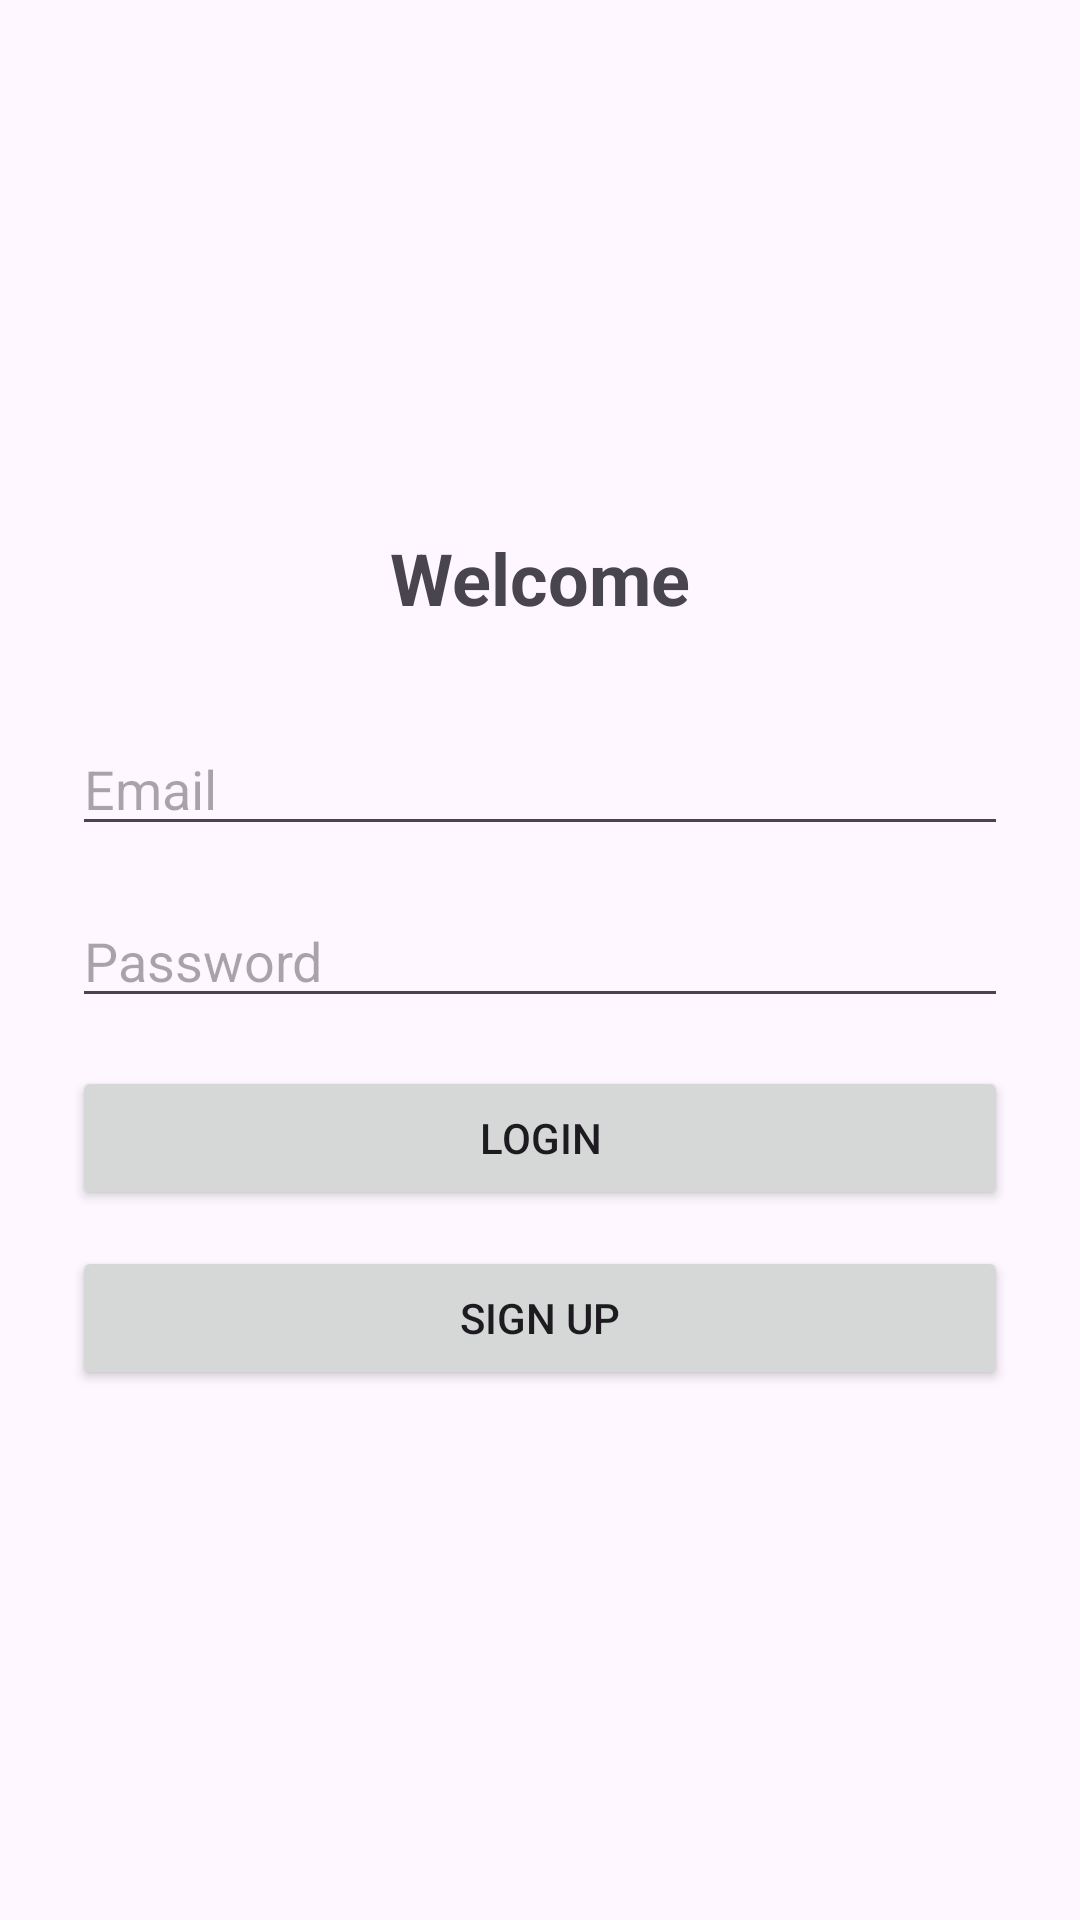

Reconstruct the res/layout file that produces this screen, plus the resources it refers to.
<!-- AndroidManifest.xml: application theme Theme.MyTravelApplication -->
<!-- res/layout/activity_auth.xml -->
<?xml version="1.0" encoding="utf-8"?>
<LinearLayout xmlns:android="http://schemas.android.com/apk/res/android"
              android:layout_width="match_parent"
              android:layout_height="match_parent"
              android:orientation="vertical"
              android:padding="24dp"
              android:gravity="center">

    <TextView
            android:layout_width="wrap_content"
            android:layout_height="wrap_content"
            android:text="@string/welcome"
            android:textSize="24sp"
            android:textStyle="bold"
            android:layout_marginBottom="32dp"/>

    <EditText
            android:id="@+id/emailEditText"
            android:layout_width="match_parent"
            android:layout_height="wrap_content"
            android:hint="Email"
            android:inputType="textEmailAddress"
            android:layout_marginBottom="16dp"/>

    <EditText
            android:id="@+id/passwordEditText"
            android:layout_width="match_parent"
            android:layout_height="wrap_content"
            android:hint="Password"
            android:inputType="textPassword"
            android:layout_marginBottom="16dp"/>

    <Button
            android:id="@+id/loginButton"
            android:layout_width="match_parent"
            android:layout_height="wrap_content"
            android:text="Login"
            android:layout_marginBottom="12dp"/>

    <Button
            android:id="@+id/signUpButton"
            android:layout_width="match_parent"
            android:layout_height="wrap_content"
            android:text="Sign Up"/>
</LinearLayout>
<!-- resources referenced by this layout -->
<resources>
  <string name="welcome">Welcome</string>
  <style name="Theme.MyTravelApplication" parent="Base.Theme.MyTravelApplication" />
  <style name="Base.Theme.MyTravelApplication" parent="Theme.Material3.DayNight">
          
          
      </style>
</resources>
